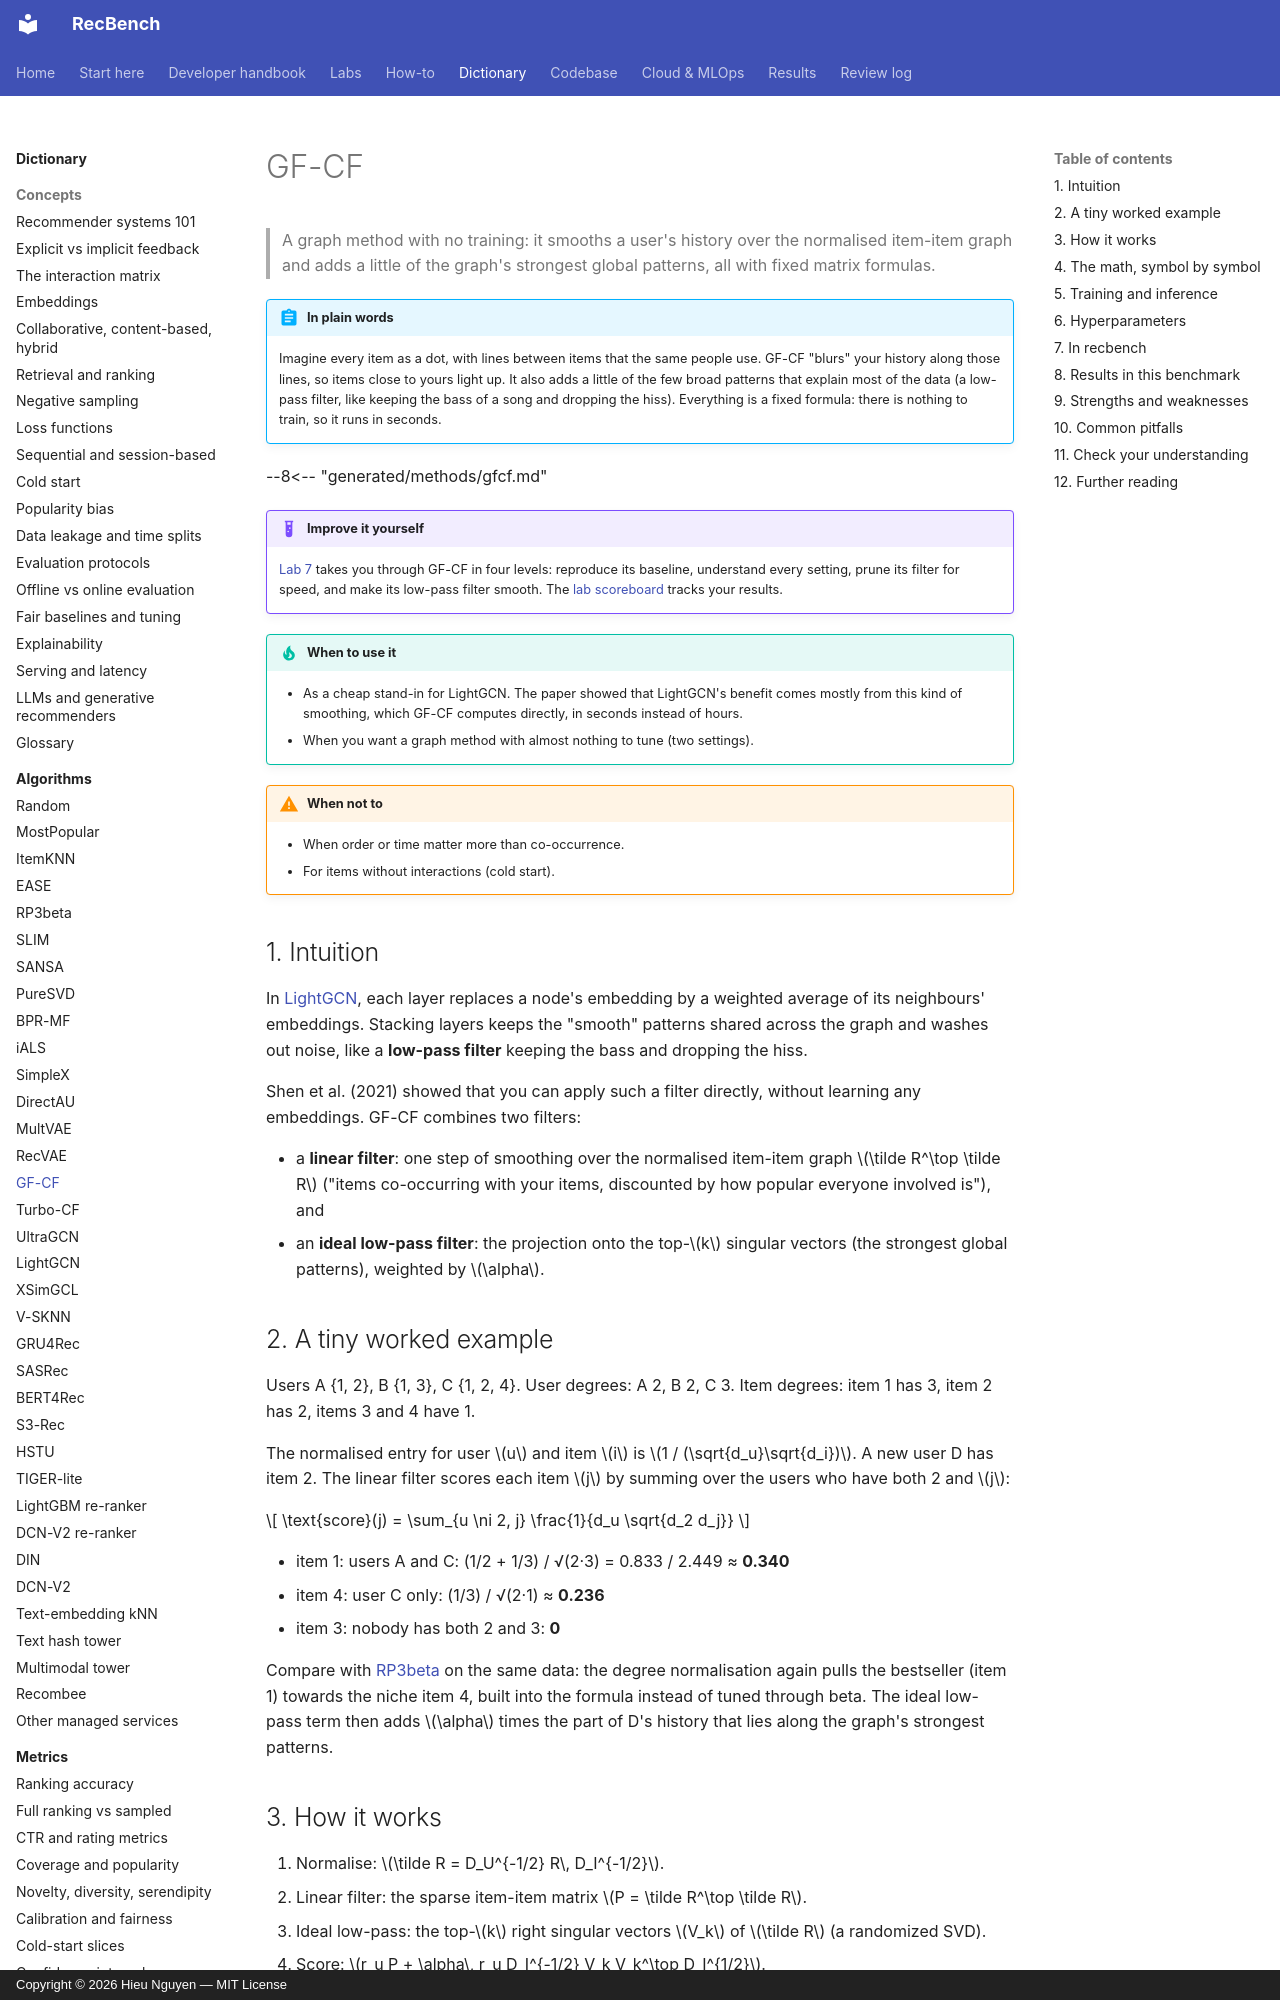

repository: trunghieu11/recbench · page: dictionary/algorithms/gfcf/index.html · generator: mkdocs · copyright: Copyright © 2026 Hieu Nguyen — MIT License

# GF-CF

> A graph method with no training: it smooths a user's history over the normalised item-item graph and adds a
> little of the graph's strongest global patterns, all with fixed matrix formulas.

!!! abstract "In plain words"
    Imagine every item as a dot, with lines between items that the same people use. GF-CF "blurs" your history along
    those lines, so items close to yours light up. It also adds a little of the few broad patterns that explain most of
    the data (a low-pass filter, like keeping the bass of a song and dropping the hiss). Everything is a fixed formula:
    there is nothing to train, so it runs in seconds.

--8<-- "generated/methods/gfcf.md"

!!! example "Improve it yourself"
    [Lab 7](../../labs/07-gfcf.md) takes you through GF-CF in four levels: reproduce its baseline, understand
    every setting, prune its filter for speed, and make its low-pass filter smooth. The [lab scoreboard](../../labs/scoreboard.md) tracks your results.

!!! tip "When to use it"
    - As a cheap stand-in for LightGCN. The paper showed that LightGCN's benefit comes mostly from this kind of
      smoothing, which GF-CF computes directly, in seconds instead of hours.
    - When you want a graph method with almost nothing to tune (two settings).

!!! warning "When not to"
    - When order or time matter more than co-occurrence.
    - For items without interactions (cold start).

## 1. Intuition

In [LightGCN](lightgcn.md), each layer replaces a node's embedding by a weighted average of its neighbours'
embeddings. Stacking layers keeps the "smooth" patterns shared across the graph and washes out noise, like a
**low-pass filter** keeping the bass and dropping the hiss.

Shen et al. (2021) showed that you can apply such a filter directly, without learning any embeddings. GF-CF
combines two filters:

- a **linear filter**: one step of smoothing over the normalised item-item graph $\tilde R^\top \tilde R$
  ("items co-occurring with your items, discounted by how popular everyone involved is"), and
- an **ideal low-pass filter**: the projection onto the top-$k$ singular vectors (the strongest global
  patterns), weighted by $\alpha$.
